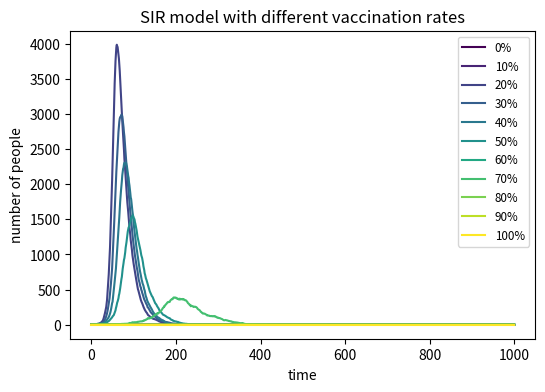

Recreate this plot in Python.
# Pseudocode:
# 1. Define a list of vaccination rates: 0%, 10%, ..., 100%
# 2. For each rate, run the SIR simulation
# 3. Initially: V = N * rate, S = N - V - 1, I = 1, R = 0
# 4. Only record the "Infected" history for comparison
# 5. Plot all Infected curves on one graph using a colormap

import numpy as np
import matplotlib.pyplot as plt
from matplotlib import cm

N = 10000
beta = 0.3
gamma = 0.05
time_steps = 1000
vaccination_rates = np.linspace(0, 1, 11)

plt.figure(figsize=(6, 4), dpi=150)

# Loop through different vaccination levels
for i, rate in enumerate(vaccination_rates):
    # Initial state adjusted for vaccination
    V = int(N * rate)
    if V == N:
        S = 0 
        I = 0
    else:
        I = 1
        S = N - V - 1
        R = 0
    
    i_history = [I]
    
    for t in range(time_steps):
        prob_inf = beta * (I / N)
        
        # Stochastic changes
        num_new_inf = np.sum(np.random.choice(range(2), size=S, p=[1 - prob_inf, prob_inf]))
        num_new_rec = np.sum(np.random.choice([0, 1], size=I, p=[1 - gamma, gamma]))
        
        S -= num_new_inf
        I += num_new_inf - num_new_rec
        R += num_new_rec
        
        i_history.append(I)
    
    # Plot infected curve for this rate
    plt.plot(i_history, label=f'{int(rate*100)}%', color=cm.viridis(i/10))

plt.title("SIR model with different vaccination rates")
plt.xlabel("time")
plt.ylabel("number of people")
plt.legend(loc='upper right', fontsize='small')
plt.savefig('Fig.SIR.vaccine.png', format="png")
plt.show()
